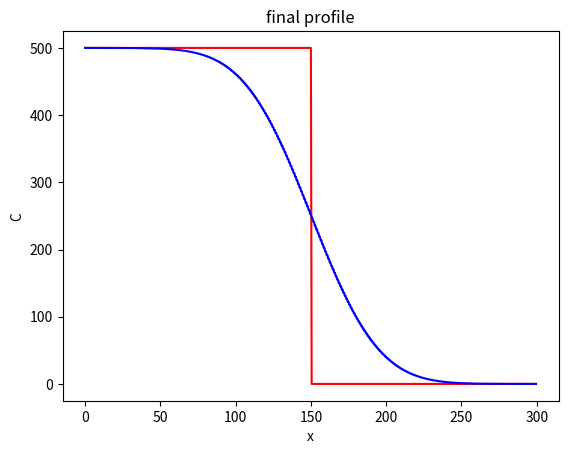

Source code (Python):
"""A 1D diffusion model."""

import numpy as np
import matplotlib.pyplot as plt

D=100
Lx=300

dx=0.5
x=np.arange(start=0, stop=Lx , step=dx)
nx= len(x)

C=np.zeros_like(x)
C_left=500
C_right=0
C[x<=Lx/2]=C_left
C[x>Lx/2]=C_right

plt.figure()
plt.plot(x, C, "r")
plt.xlabel("x")
plt.ylabel("C")
plt.title("initial profile")

nt=5000
dt=0.5*dx**2/D

for t in range(0, nt):
    C[1:-1] += D*dt/dx**2* (C[:-2] -2*C[1:-1] + C[2:])

plt.plot(x, C, "b")
plt.xlabel("x")
plt.ylabel("C")
plt.title("final profile")




